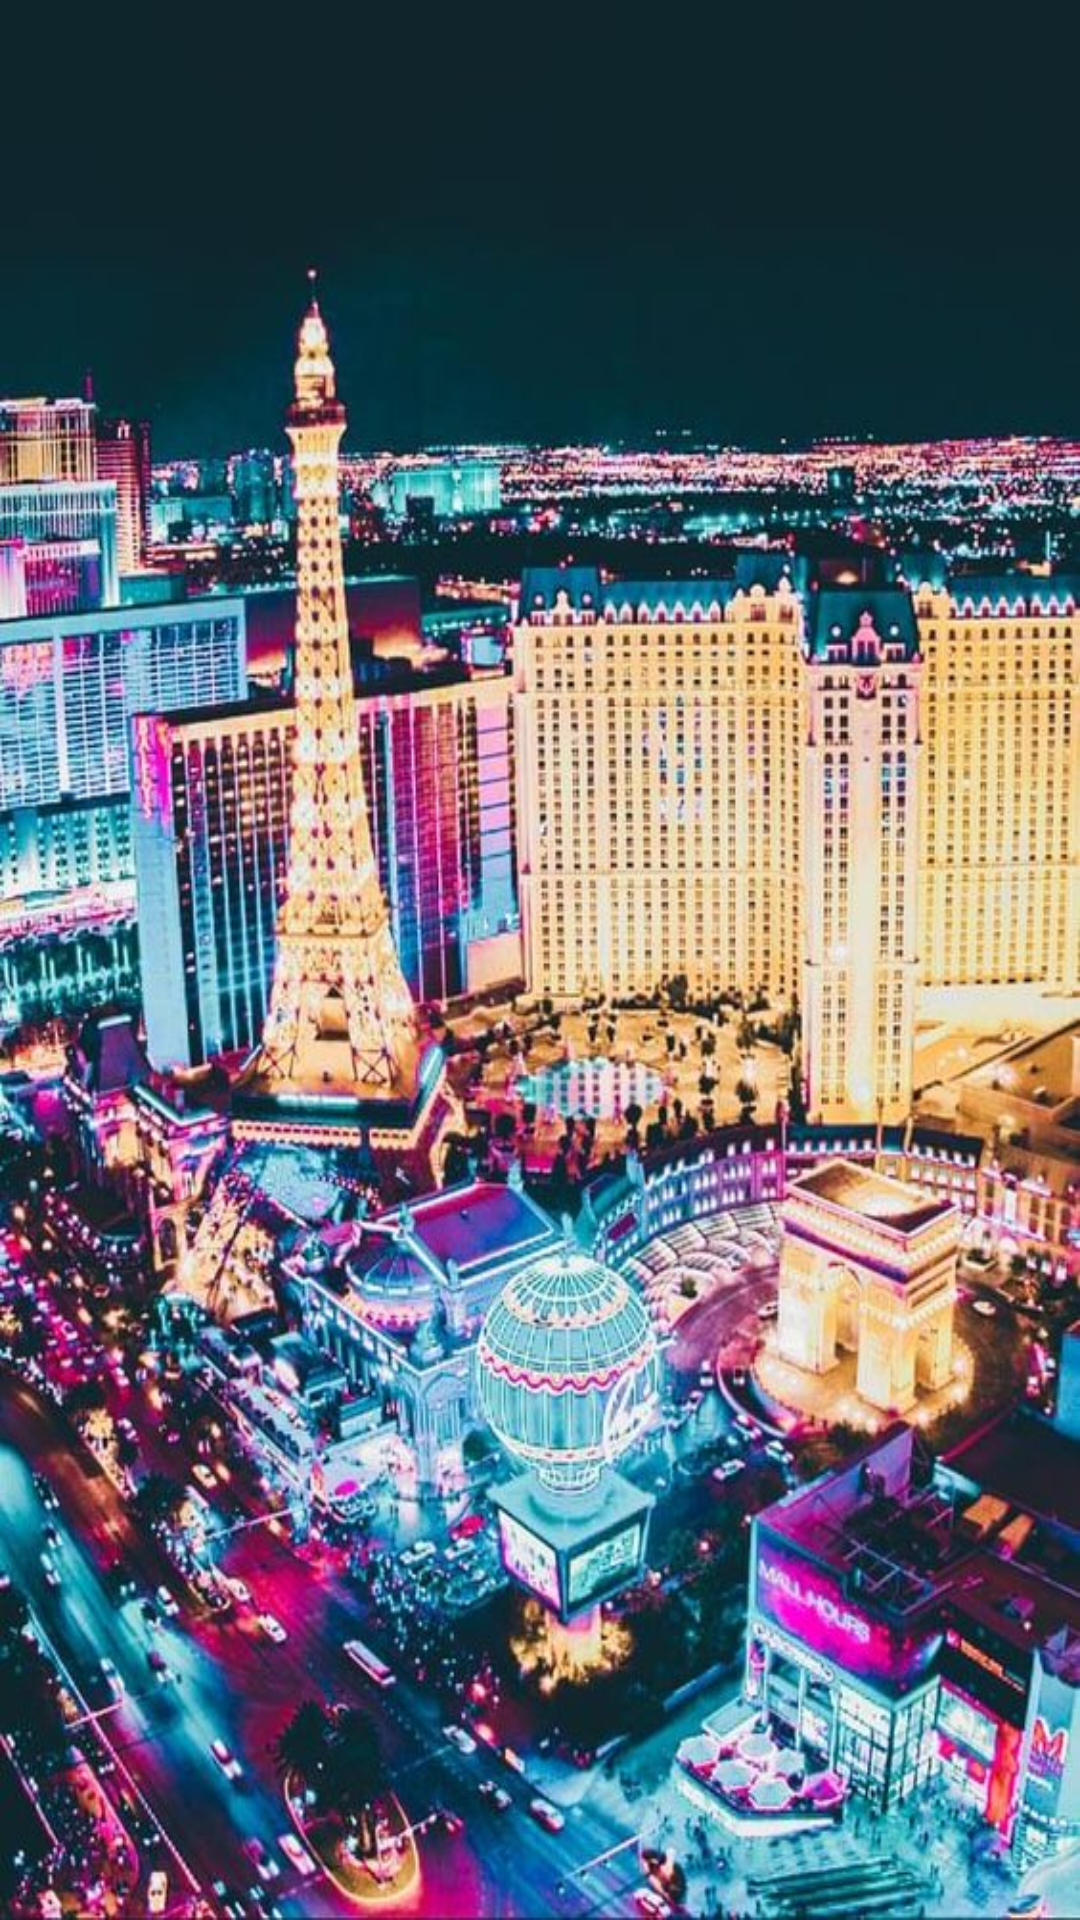

The Android layout XML behind this screen, and the referenced resources:
<!-- AndroidManifest.xml: application theme AppTheme.NoActionBar -->
<!-- res/layout/fragment_web.xml -->
<?xml version="1.0" encoding="utf-8"?>
<layout xmlns:app="http://schemas.android.com/apk/res-auto"
    xmlns:android="http://schemas.android.com/apk/res/android">

    <androidx.constraintlayout.widget.ConstraintLayout
        android:layout_width="match_parent"
        android:layout_height="match_parent"
        android:background="@drawable/begraund"/>

</layout>
<!-- resources referenced by this layout -->
<resources>
  <!-- drawable begraund: jpg bitmap (drawable, 133936 bytes) -->
  <style name="AppTheme.NoActionBar">
          <item name="windowActionBar">false</item>
          <item name="windowNoTitle">true</item>
          <item name="android:windowFullscreen">true</item>
      </style>
</resources>
